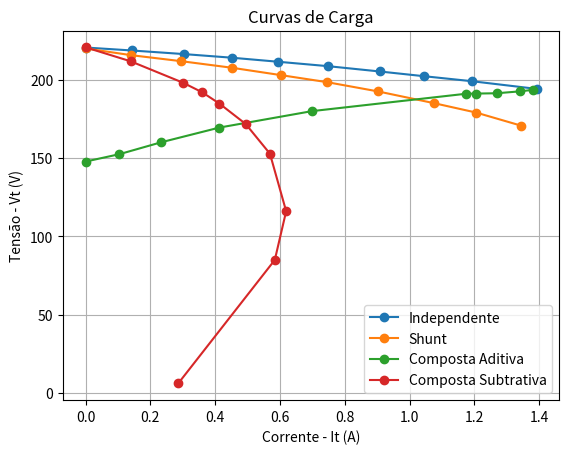

The matplotlib source for this figure:
# -*- coding: utf-8 -*-
"""
Created on Sat Dec 19 19:58:43 2020

@author: User
"""

import matplotlib.pyplot as plt

#independente
Vi=[220.6, 218.7, 216.4, 214.1, 211.5, 208.7, 205.3, 202.3, 199.1, 194.2]
Ii=[0, 0.143, 0.304, 0.451, 0.595, 0.748, 0.908, 1.044, 1.192, 1.392]

#shunt
Vs=[220, 215.7, 211.9, 207.7, 203.0, 198.5, 192.6, 185.1, 179.1, 170.8]
Is=[0, 0.141, 0.294, 0.451, 0.602, 0.745, 0.902, 1.075, 1.205, 1.343]

#composta ativa
Vca=[147.8, 152.5, 160.1, 169.5, 180, 191.1, 191.2, 191.4, 192.6, 193.6]
Ica=[0, 0.104, 0.233, 0.413, 0.699, 1.175, 1.204, 1.269, 1.34, 1.381]

#composta subtrativa
Vcs=[220.7, 211.8, 198.1, 192, 184.8, 171.8, 152.8, 116.1, 85, 6.21]
Ics=[0, 0.139, 0.301, 0.36, 0.413, 0.494, 0.569, 0.619, 0.584, 0.286]

plt.figure(1)
plt.title('Curvas de Carga')
plt.xlabel('Corrente - It (A)')
plt.ylabel('Tensão - Vt (V)')
plt.plot(Ii, Vi, 'o-', label='Independente')
plt.plot(Is, Vs, 'o-', label='Shunt')
plt.plot(Ica, Vca, 'o-', label='Composta Aditiva')
plt.plot(Ics, Vcs, 'o-', label='Composta Subtrativa')
plt.legend();
plt.grid(True)
plt.show()




